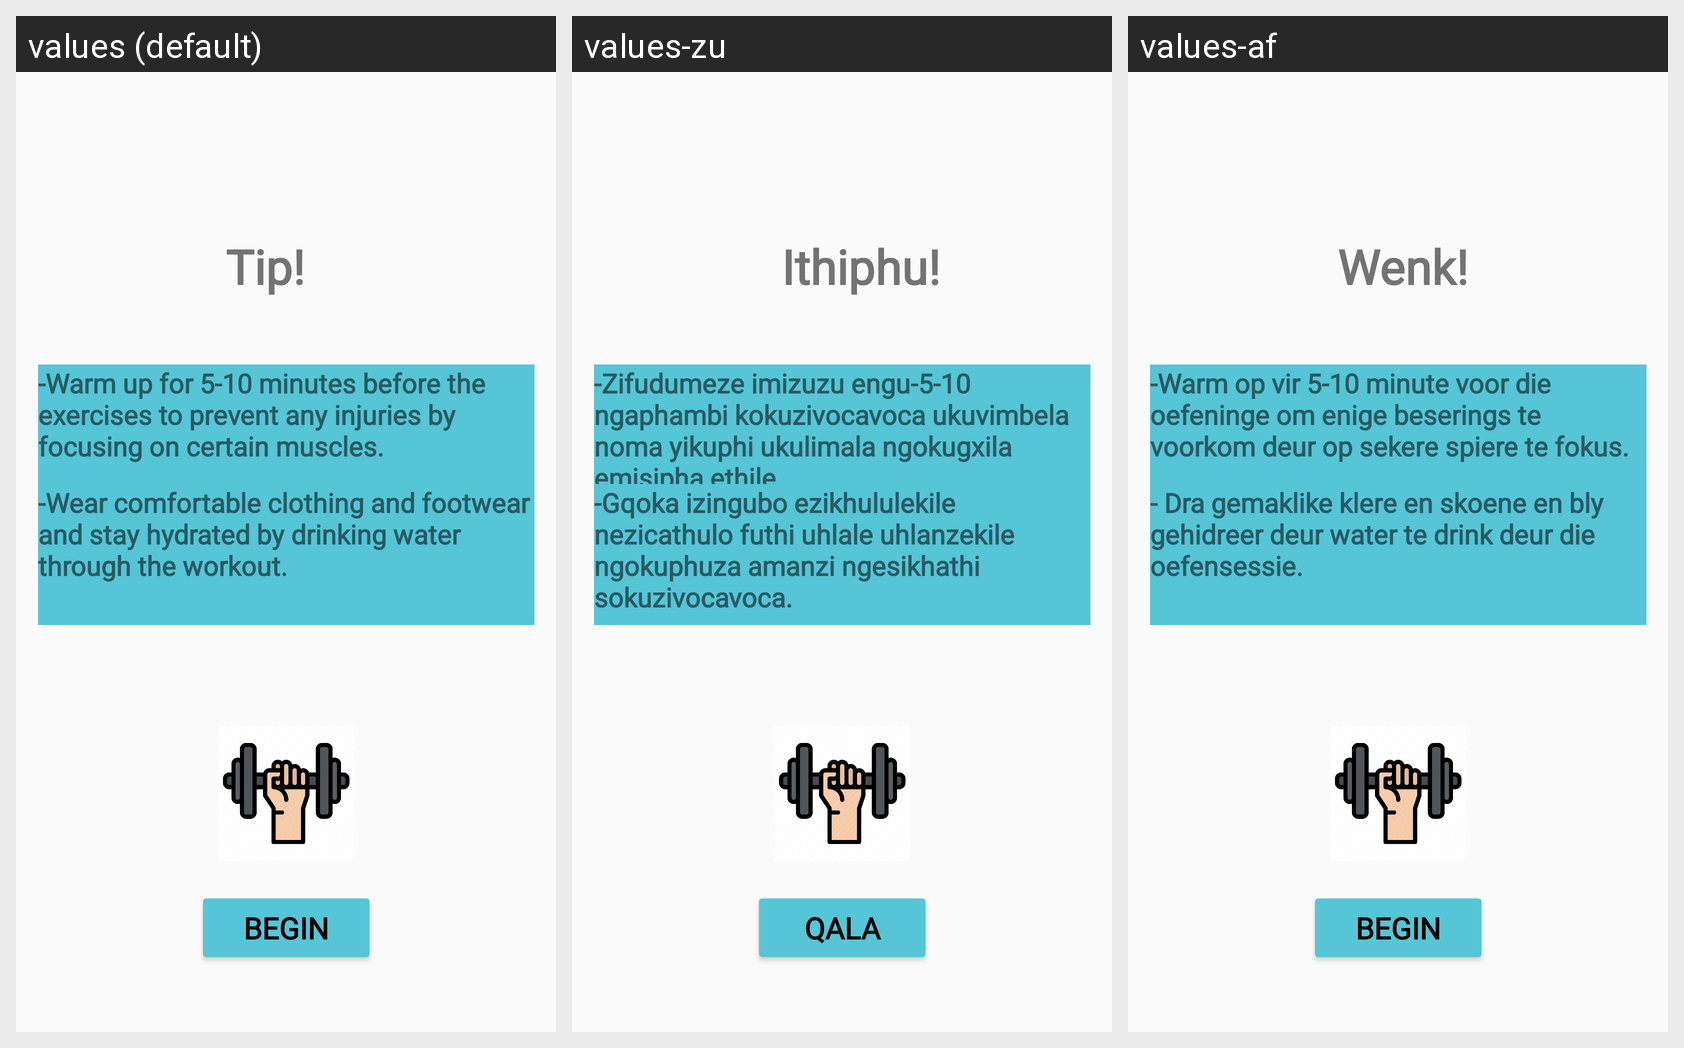

The Android screen above is rendered under several locales of the same app. Produce the string resources it draws, with the default and per-locale values.
Android screen res/layout/activity_fitness_tip.xml rendered under 3 locales, left to right: values (default), values-zu, values-af. Device: Nexus 5 (rendered at 1080×1920; each locale shown at half size, 540×960, under a caption strip naming it); theme Theme.AppCompat.DayNight.
Strings drawn on this screen, with the default value and each locale's value (text and hints the layout hard-codes, and strings that could not be matched under every locale, appear in the picture but are not listed):

tip
  values: Tip!
  values-zu: Ithiphu!
  values-af: Wenk!

tip_a
  values: -Warm up for 5-10 minutes before the exercises to prevent any injuries by focusing on certain muscles.
  values-zu: -Zifudumeze imizuzu engu-5-10 ngaphambi kokuzivocavoca ukuvimbela noma yikuphi ukulimala ngokugxila emisipha ethile.
  values-af: -Warm op vir 5-10 minute voor die oefeninge om enige beserings te voorkom deur op sekere spiere te fokus.

tip_b
  values: -Wear comfortable clothing and footwear and stay hydrated by drinking water through the workout.
  values-zu: -Gqoka izingubo ezikhululekile nezicathulo futhi uhlale uhlanzekile ngokuphuza amanzi ngesikhathi sokuzivocavoca.
  values-af: - Dra gemaklike klere en skoene en bly gehidreer deur water te drink deur die oefensessie.

begin
  values: Begin
  values-zu: Qala
  values-af: Begin
